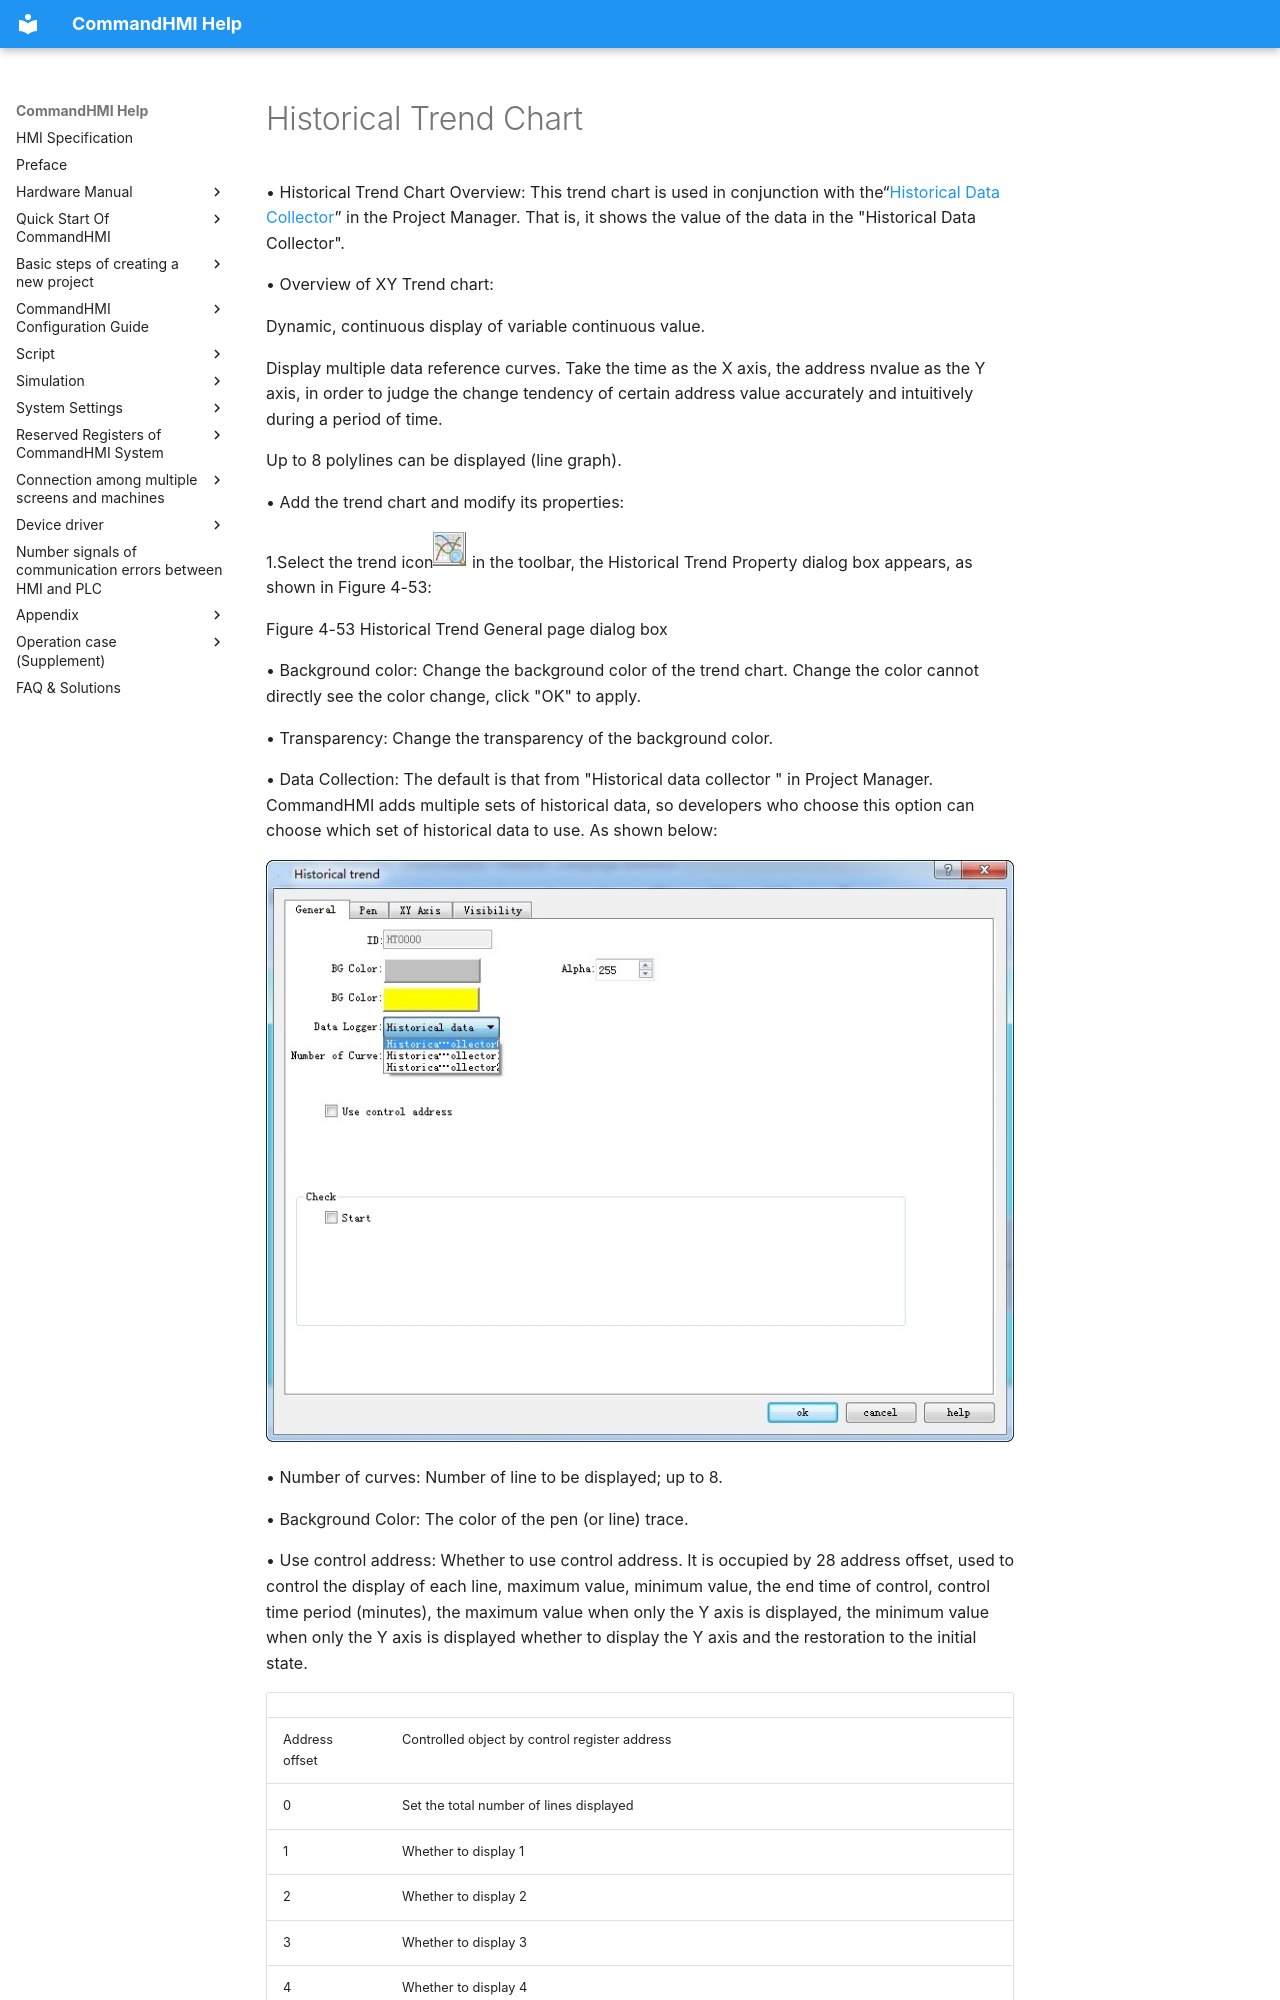

repository: AceAutomation/commandhmi-aide · page: en/configuration-guide/extended-controls/histrendgraphics.html · generator: mkdocs

# Historical Trend Chart

• Historical Trend Chart Overview: This trend chart is used in conjunction with the“[Historical Data Collector](../../setting/history-data.md)” in the Project Manager. That is, it shows the value of the data in the "Historical Data Collector".

• Overview of XY Trend chart:

Dynamic, continuous display of variable continuous value.

Display multiple data reference curves. Take the time as the X axis, the address nvalue as the Y axis, in order to judge the change tendency of certain address value accurately and intuitively during a period of time.

Up to 8 polylines can be displayed (line graph).

• Add the trend chart and modify its properties:

1.Select the trend icon<img src="histrendgraphics.files/image002.jpg" width="34" /> in the toolbar, the Historical Trend Property dialog box appears, as shown in Figure 4-53:

Figure 4-53    Historical Trend General page dialog box

• Background color: Change the background color of the trend chart. Change the color cannot directly see the color change, click "OK" to apply.

• Transparency: Change the transparency of the background color.

• Data Collection: The default is that from "Historical data collector " in Project Manager. CommandHMI adds multiple sets of historical data, so developers who choose this option can choose which set of historical data to use. As shown below:

<img src="histrendgraphics.files/image004.jpg" width="774" />

• Number of curves: Number of line to be displayed; up to 8.

• Background Color: The color of the pen (or line) trace.

• Use control address: Whether to use control address. It is occupied by 28 address offset, used to control the display of each line, maximum value, minimum value, the end time of control, control time period (minutes), the maximum value when only the Y axis is displayed, the minimum value when only the Y axis is displayed whether to display the Y axis and the restoration to the initial state.
